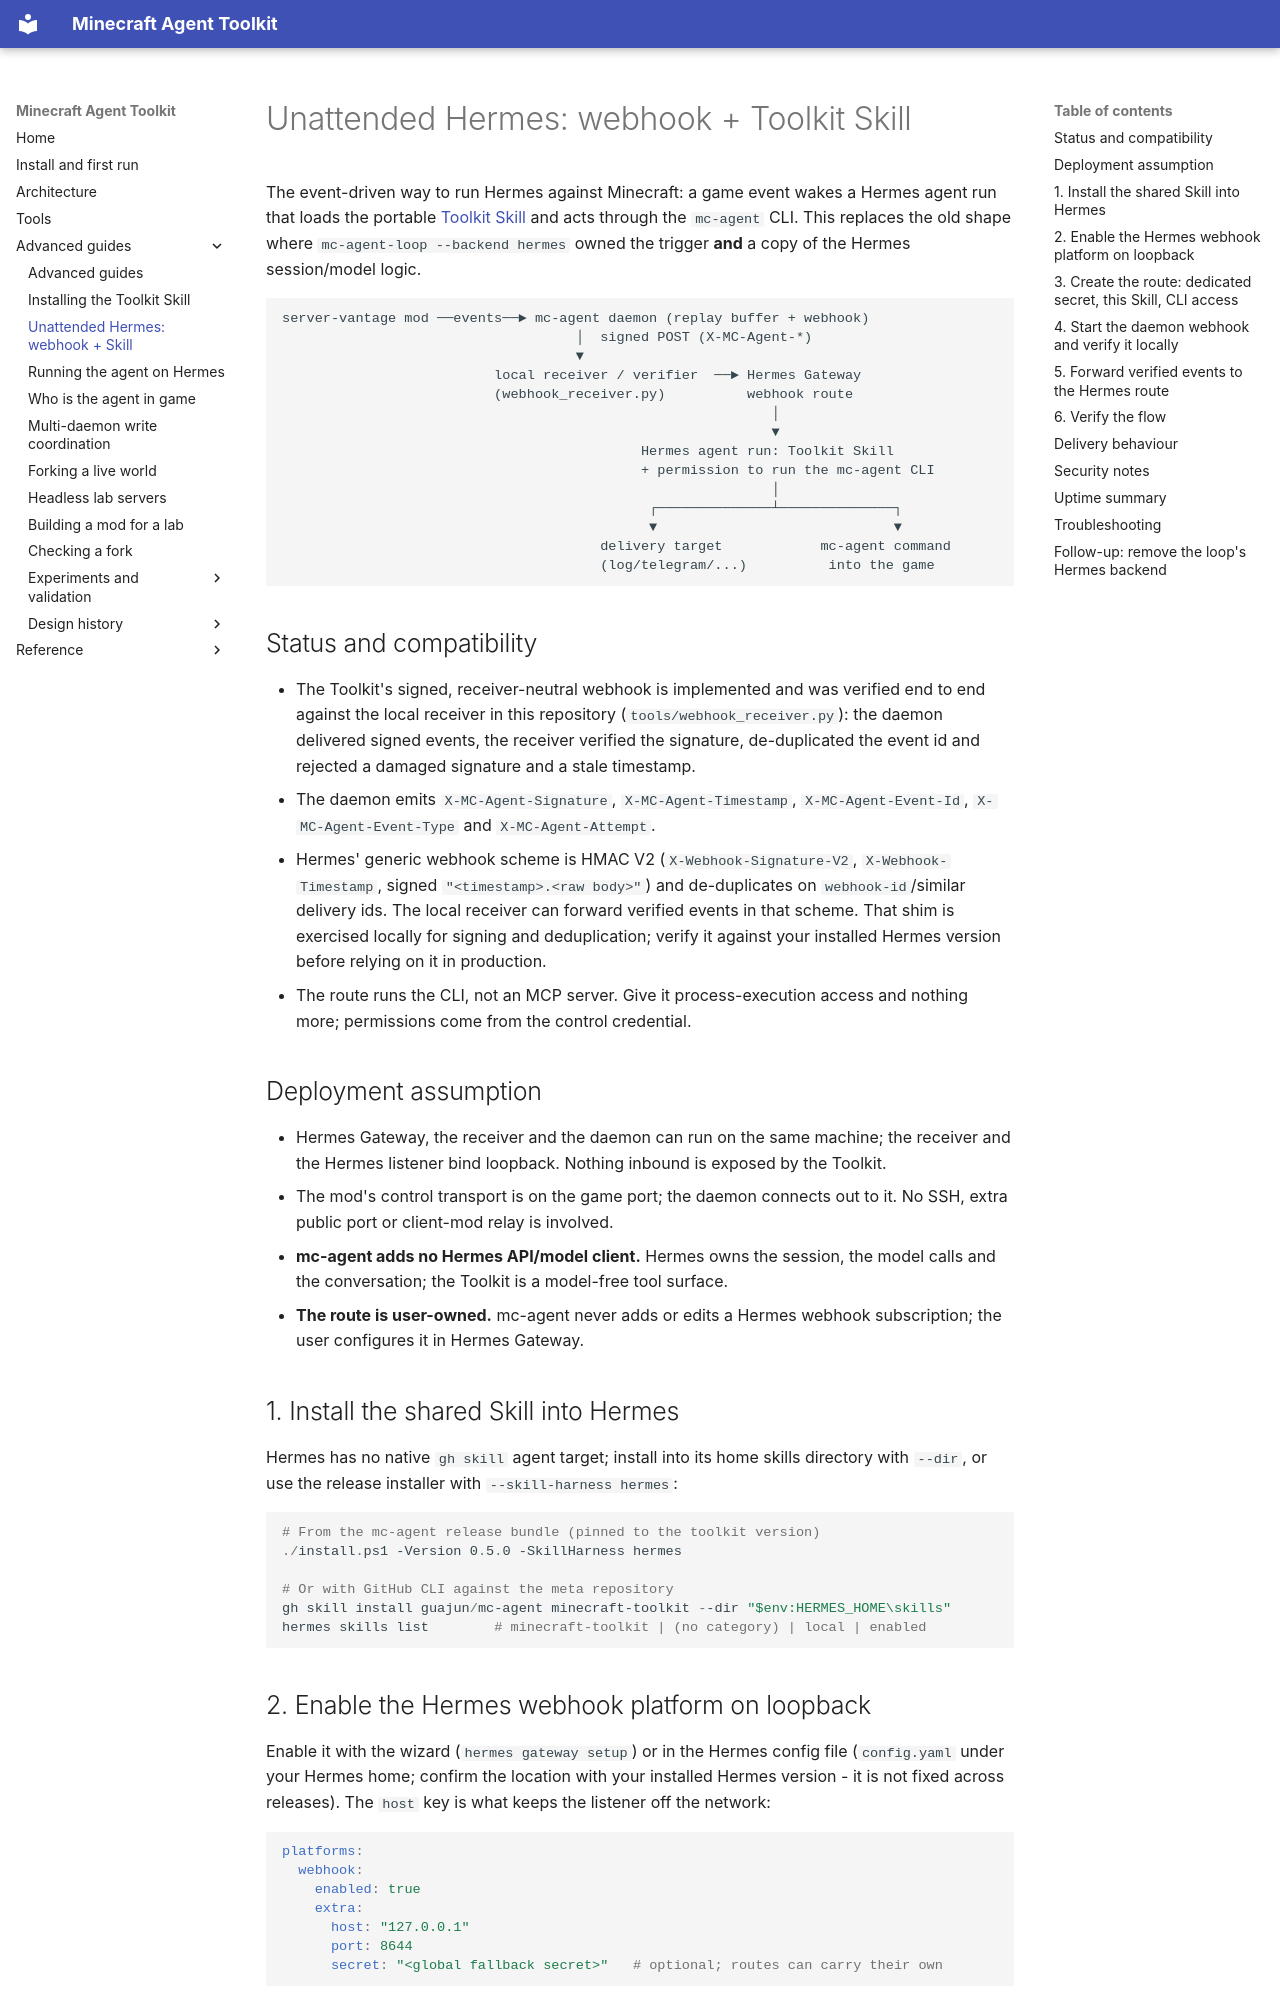

repository: guajun/mc-agent · page: hermes-unattended/index.html · generator: mkdocs

# Unattended Hermes: webhook + Toolkit Skill

The event-driven way to run Hermes against Minecraft: a game event wakes a
Hermes agent run that loads the portable [Toolkit Skill](toolkit-skill.md) and
acts through the `mc-agent` CLI. This replaces the old shape where
`mc-agent-loop --backend hermes` owned the trigger **and** a copy of the Hermes
session/model logic.

```text
server-vantage mod ──events──► mc-agent daemon (replay buffer + webhook)
                                    │  signed POST (X-MC-Agent-*)
                                    ▼
                          local receiver / verifier  ──► Hermes Gateway
                          (webhook_receiver.py)          webhook route
                                                            │
                                                            ▼
                                            Hermes agent run: Toolkit Skill
                                            + permission to run the mc-agent CLI
                                                            │
                                             ┌──────────────┴──────────────┐
                                             ▼                             ▼
                                       delivery target            mc-agent command
                                       (log/telegram/...)          into the game
```

## Status and compatibility

- The Toolkit's signed, receiver-neutral webhook is implemented and was
  verified end to end against the local receiver in this repository
  (`tools/webhook_receiver.py`): the daemon delivered signed events, the
  receiver verified the signature, de-duplicated the event id and rejected a
  damaged signature and a stale timestamp.
- The daemon emits `X-MC-Agent-Signature`, `X-MC-Agent-Timestamp`,
  `X-MC-Agent-Event-Id`, `X-MC-Agent-Event-Type` and `X-MC-Agent-Attempt`.
- Hermes' generic webhook scheme is HMAC V2 (`X-Webhook-Signature-V2`,
  `X-Webhook-Timestamp`, signed `"<timestamp>.<raw body>"`) and de-duplicates on
  `webhook-id`/similar delivery ids. The local receiver can forward verified
  events in that scheme. That shim is exercised locally for signing and
  deduplication; verify it against your installed Hermes version before
  relying on it in production.
- The route runs the CLI, not an MCP server. Give it process-execution access
  and nothing more; permissions come from the control credential.

## Deployment assumption

- Hermes Gateway, the receiver and the daemon can run on the same machine; the
  receiver and the Hermes listener bind loopback. Nothing inbound is exposed
  by the Toolkit.
- The mod's control transport is on the game port; the daemon connects out to
  it. No SSH, extra public port or client-mod relay is involved.
- **mc-agent adds no Hermes API/model client.** Hermes owns the session, the
  model calls and the conversation; the Toolkit is a model-free tool surface.
- **The route is user-owned.** mc-agent never adds or edits a Hermes webhook
  subscription; the user configures it in Hermes Gateway.

## 1. Install the shared Skill into Hermes

Hermes has no native `gh skill` agent target; install into its home skills
directory with `--dir`, or use the release installer with
`--skill-harness hermes`:

```powershell
# From the mc-agent release bundle (pinned to the toolkit version)
./install.ps1 -Version 0.5.0 -SkillHarness hermes

# Or with GitHub CLI against the meta repository
gh skill install guajun/mc-agent minecraft-toolkit --dir "$env:HERMES_HOME\skills"
hermes skills list        # minecraft-toolkit | (no category) | local | enabled
```
